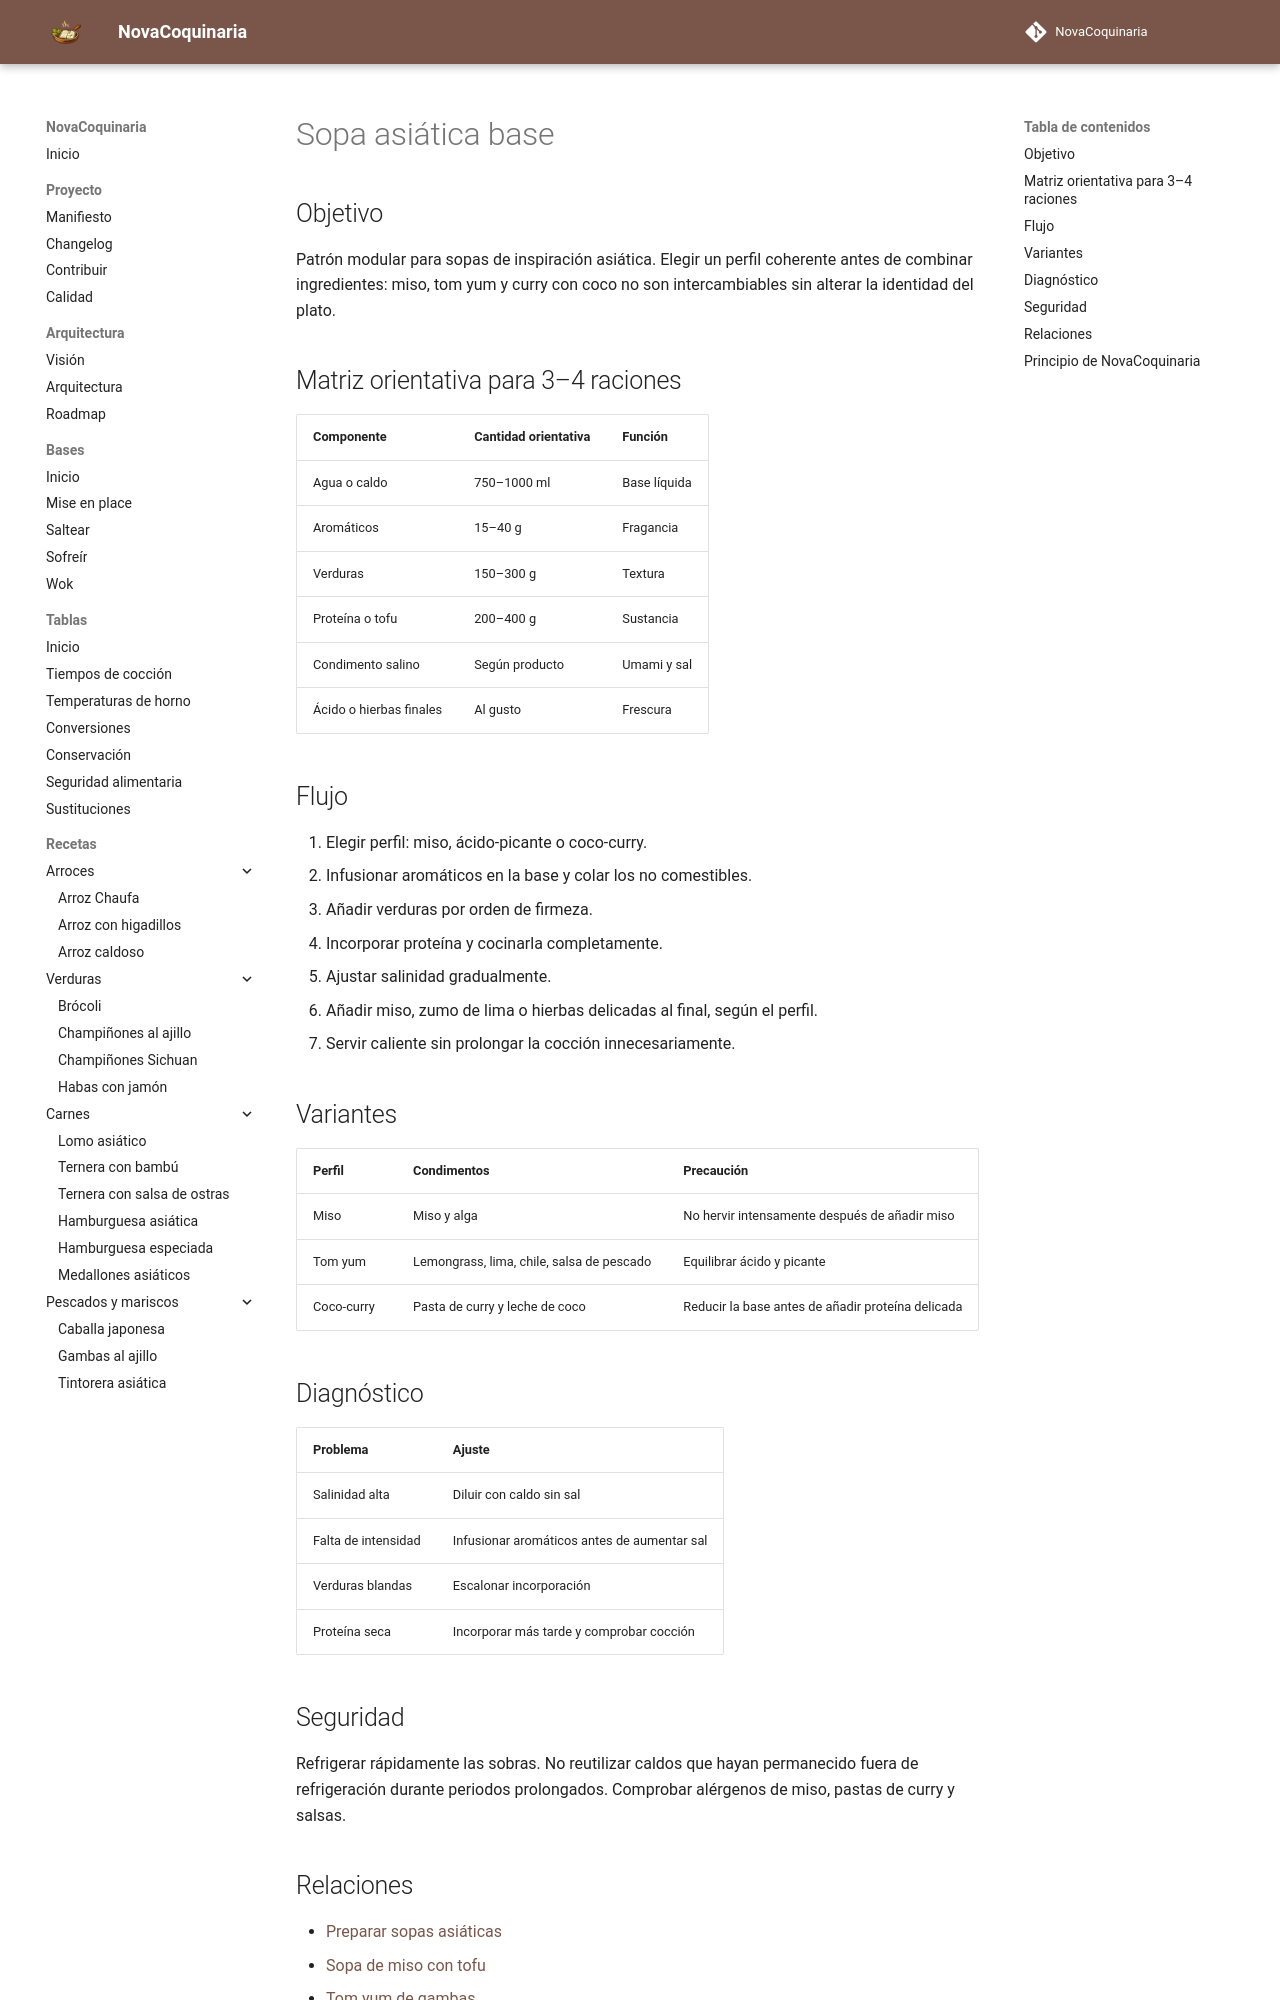

repository: fran-eliot/NovaCoquinaria · page: 12_Plantillas/04_Cocciones/sopa_asiatica_base.html · generator: mkdocs

---
id: PLA-0009
tipo: plantilla
titulo: Sopa asiática base
categoria: Plantillas
estado: borrador
version: 1.0.0
ultima_revision: 2026-11-14
etiquetas:
  - cocina-asiatica
  - plantilla
---

# Sopa asiática base

## Objetivo
Patrón modular para sopas de inspiración asiática. Elegir un perfil coherente antes de combinar ingredientes: miso, tom yum y curry con coco no son intercambiables sin alterar la identidad del plato.

## Matriz orientativa para 3–4 raciones
| Componente | Cantidad orientativa | Función |
|---|---|---|
| Agua o caldo | 750–1000 ml | Base líquida |
| Aromáticos | 15–40 g | Fragancia |
| Verduras | 150–300 g | Textura |
| Proteína o tofu | 200–400 g | Sustancia |
| Condimento salino | Según producto | Umami y sal |
| Ácido o hierbas finales | Al gusto | Frescura |

## Flujo
1. Elegir perfil: miso, ácido-picante o coco-curry.
2. Infusionar aromáticos en la base y colar los no comestibles.
3. Añadir verduras por orden de firmeza.
4. Incorporar proteína y cocinarla completamente.
5. Ajustar salinidad gradualmente.
6. Añadir miso, zumo de lima o hierbas delicadas al final, según el perfil.
7. Servir caliente sin prolongar la cocción innecesariamente.

## Variantes
| Perfil | Condimentos | Precaución |
|---|---|---|
| Miso | Miso y alga | No hervir intensamente después de añadir miso |
| Tom yum | Lemongrass, lima, chile, salsa de pescado | Equilibrar ácido y picante |
| Coco-curry | Pasta de curry y leche de coco | Reducir la base antes de añadir proteína delicada |

## Diagnóstico
| Problema | Ajuste |
|---|---|
| Salinidad alta | Diluir con caldo sin sal |
| Falta de intensidad | Infusionar aromáticos antes de aumentar sal |
| Verduras blandas | Escalonar incorporación |
| Proteína seca | Incorporar más tarde y comprobar cocción |

## Seguridad
Refrigerar rápidamente las sobras. No reutilizar caldos que hayan permanecido fuera de refrigeración durante periodos prolongados. Comprobar alérgenos de miso, pastas de curry y salsas.
